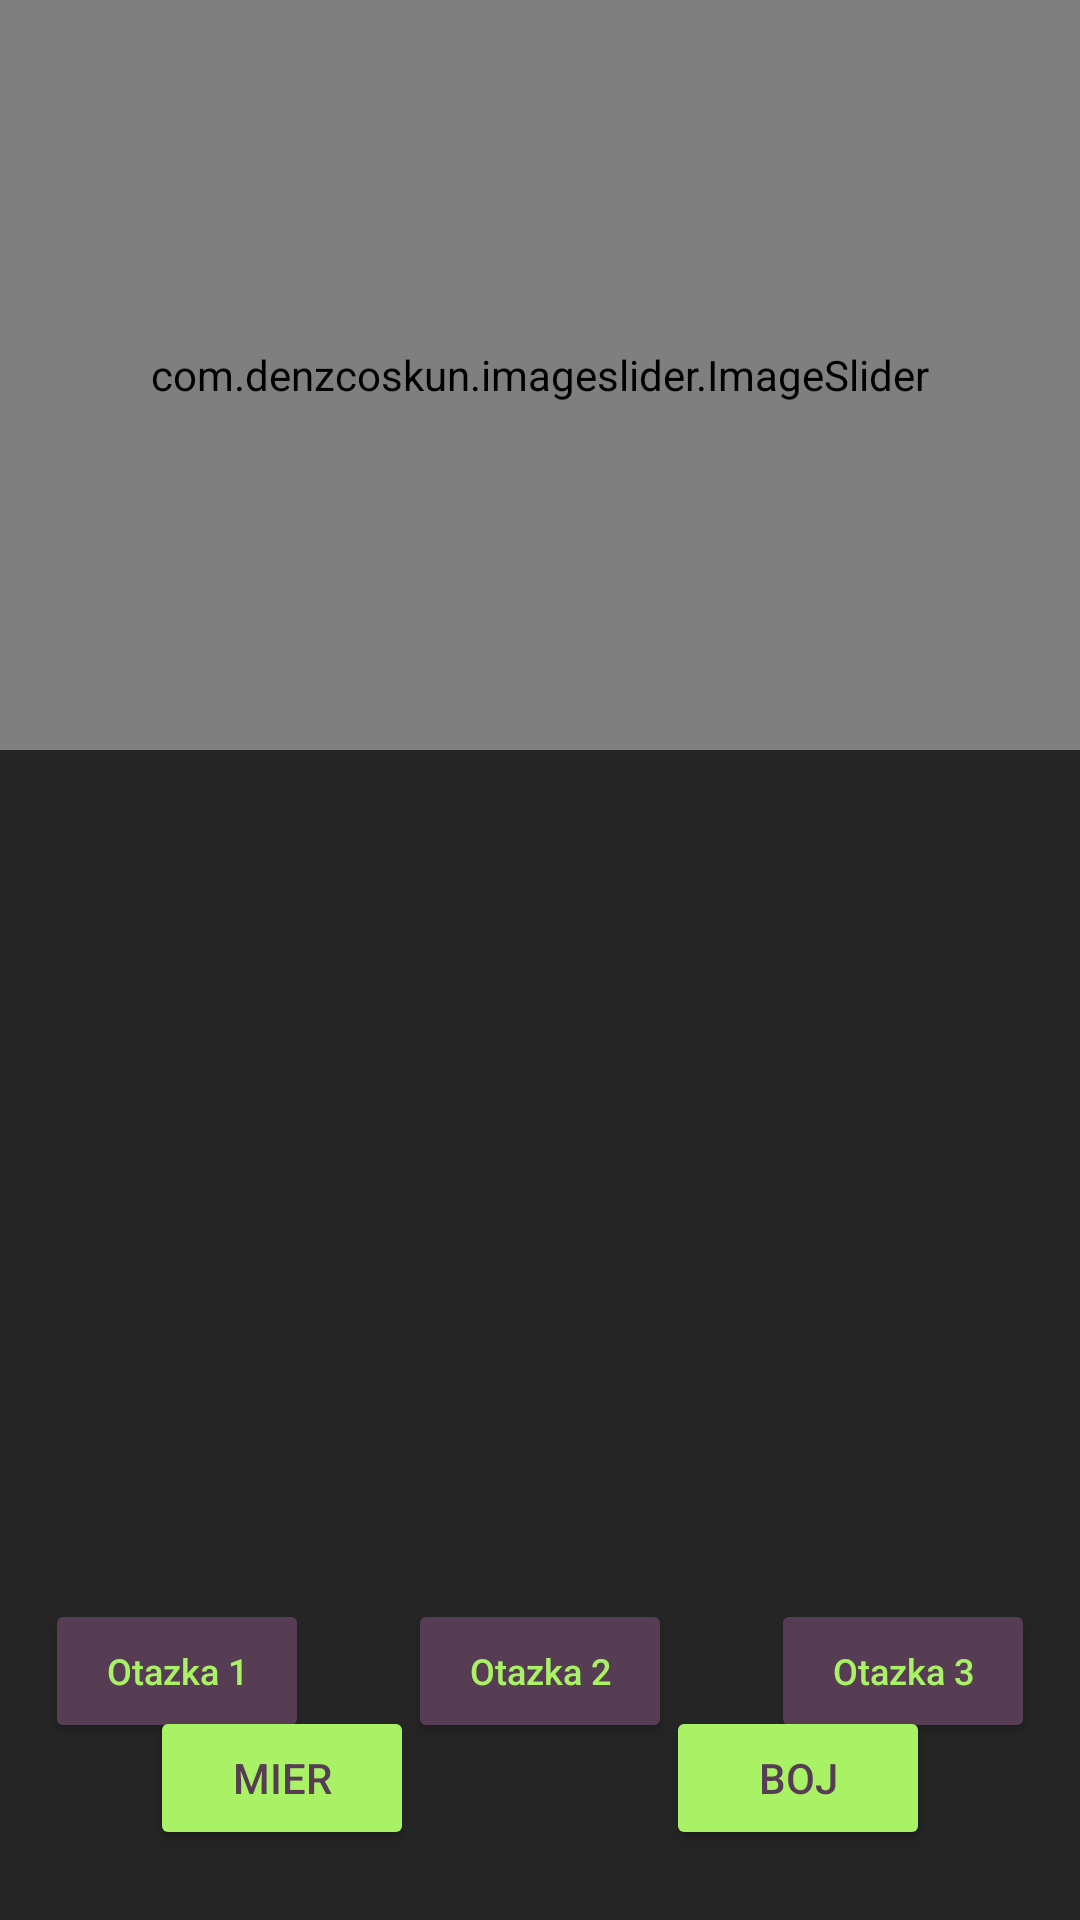

Produce the Android XML layout that renders to this screen, including the resource entries it uses.
<!-- AndroidManifest.xml: application theme Theme.Dobyvatel -->
<!-- res/layout/activity_decision_page.xml -->
<?xml version="1.0" encoding="utf-8"?>
<androidx.constraintlayout.widget.ConstraintLayout xmlns:android="http://schemas.android.com/apk/res/android"
    xmlns:app="http://schemas.android.com/apk/res-auto"
    xmlns:tools="http://schemas.android.com/tools"
    android:layout_width="match_parent"
    android:layout_height="match_parent"
    android:background="@color/galaxy_grey"
    tools:context=".DecisionPage">


    <com.denzcoskun.imageslider.ImageSlider
        android:id="@+id/imageSlider"
        android:layout_width="match_parent"
        android:layout_height="250dp"
        app:iss_auto_cycle="false"
        app:iss_corner_radius="5"


        app:iss_delay="0"
        app:iss_error_image="@color/black"

        app:iss_placeholder="@color/black"
        app:iss_selected_dot="@drawable/default_selected_dot"
        app:iss_unselected_dot="@drawable/default_unselected_dot"

        app:layout_constraintEnd_toEndOf="parent"
        app:layout_constraintStart_toStartOf="parent"
        app:layout_constraintTop_toTopOf="parent" />


    <ProgressBar
        android:id="@+id/progressDecision"
        style="?android:attr/progressBarStyle"
        android:layout_width="80dp"
        android:layout_height="80dp"
        android:indeterminate="true"
        android:indeterminateTint="@color/neon_green"
        android:visibility="gone"
        app:layout_constraintBottom_toBottomOf="parent"
        app:layout_constraintEnd_toEndOf="parent"
        app:layout_constraintStart_toStartOf="parent"
        app:layout_constraintTop_toBottomOf="@+id/imageSlider" />

    <ScrollView
        android:id="@+id/scrollPlanet"
        android:layout_width="300dp"
        android:layout_height="320dp"
        android:layout_marginTop="-120dp"
        android:outlineAmbientShadowColor="@color/button_colortext"
        android:outlineSpotShadowColor="@color/teal_700"
        android:scrollbarThumbVertical="@color/button_colortext"
        app:layout_constraintBottom_toBottomOf="parent"
        app:layout_constraintEnd_toEndOf="parent"
        app:layout_constraintStart_toStartOf="parent"

        app:layout_constraintTop_toBottomOf="@+id/imageSlider"
        tools:targetApi="p">

        <LinearLayout
            android:layout_width="match_parent"
            android:layout_height="wrap_content"
            android:orientation="vertical">

            <TextView
                android:id="@+id/textAboutPlanet"
                android:layout_width="match_parent"
                android:layout_height="wrap_content"
                android:fontFamily="sans-serif-smallcaps"
                android:shadowColor="@color/neon_green"
                android:text=""

                android:textColor="@color/text_color"
                android:textSize="18sp" />

        </LinearLayout>
    </ScrollView>

    <Button
        android:id="@+id/question1"
        android:layout_width="wrap_content"
        android:layout_height="wrap_content"
        android:layout_marginLeft="15dp"
        android:backgroundTint="@color/button_colortext"
        android:text="Otazka 1"
        android:textAllCaps="false"
        android:textColor="@color/neon_green"
        android:textSize="12sp"
        app:layout_constraintBottom_toTopOf="@+id/peace"
        app:layout_constraintStart_toStartOf="parent"
        app:layout_constraintTop_toBottomOf="@+id/scrollPlanet" />

    <Button
        android:id="@+id/question2"
        android:layout_width="wrap_content"
        android:layout_height="wrap_content"
        android:backgroundTint="@color/button_colortext"
        android:text="Otazka 2"
        android:textAllCaps="false"
        android:textColor="@color/neon_green"
        android:textSize="12sp"
        app:layout_constraintBottom_toTopOf="@+id/peace"
        app:layout_constraintEnd_toStartOf="@+id/question3"
        app:layout_constraintStart_toEndOf="@+id/question1"
        app:layout_constraintTop_toBottomOf="@+id/scrollPlanet" />

    <Button
        android:id="@+id/question3"
        android:layout_width="wrap_content"
        android:layout_height="wrap_content"
        android:layout_marginRight="15dp"
        android:backgroundTint="@color/button_colortext"
        android:text="Otazka 3"
        android:textAllCaps="false"
        android:textColor="@color/neon_green"
        android:textSize="12sp"

        app:layout_constraintBottom_toTopOf="@+id/peace"
        app:layout_constraintEnd_toEndOf="parent"
        app:layout_constraintTop_toBottomOf="@+id/scrollPlanet" />


    <Button
        android:id="@+id/peace"
        android:layout_width="wrap_content"
        android:layout_height="wrap_content"
        android:layout_marginLeft="50dp"
        android:backgroundTint="@color/neon_green"
        android:text="MIER"
        android:textColor="@color/button_colortext"
        app:layout_constraintBottom_toBottomOf="parent"
        app:layout_constraintStart_toStartOf="parent"
        app:layout_constraintTop_toBottomOf="@+id/scrollPlanet" />

    <Button
        android:id="@+id/fight"
        android:layout_width="wrap_content"
        android:layout_height="wrap_content"
        android:layout_marginRight="50dp"
        android:backgroundTint="@color/neon_green"
        android:gravity="center"
        android:text="BOJ"
        android:textColor="@color/button_colortext"
        app:layout_constraintBottom_toBottomOf="parent"
        app:layout_constraintEnd_toEndOf="parent"
        app:layout_constraintTop_toBottomOf="@+id/scrollPlanet" />

    <TextView
        android:id="@+id/decisionMade"
        android:layout_width="wrap_content"
        android:layout_height="wrap_content"
        android:gravity="center"
        android:textAlignment="center"
        android:textColor="@color/text_color"
        android:textSize="20sp"
        android:visibility="gone"
        app:layout_constraintBottom_toBottomOf="parent"
        app:layout_constraintEnd_toEndOf="parent"
        app:layout_constraintStart_toStartOf="parent"
        app:layout_constraintTop_toBottomOf="@+id/imageSlider" />


</androidx.constraintlayout.widget.ConstraintLayout>
<!-- resources referenced by this layout -->
<resources>
  <color name="black">#FF000000</color>
  <color name="button_colortext">#573d54</color>
  <color name="galaxy_grey">#252525</color>
  <color name="neon_green">#a9f265</color>
  <color name="teal_700">#FF018786</color>
  <color name="text_color">#6ca933</color>
  <style name="Theme.Dobyvatel" parent="Theme.MaterialComponents.DayNight.NoActionBar">
          
          <item name="colorPrimary">@color/purple_500</item>
          <item name="colorPrimaryVariant">@color/purple_700</item>
          <item name="colorOnPrimary">@color/white</item>
          
          <item name="colorSecondary">@color/teal_200</item>
          <item name="colorSecondaryVariant">@color/teal_700</item>
          <item name="colorOnSecondary">@color/black</item>
          
          <item name="android:statusBarColor">?attr/colorPrimaryVariant</item>
          
      </style>
  <color name="purple_500">#FF6200EE</color>
  <color name="purple_700">#FF3700B3</color>
  <color name="white">#FFFFFFFF</color>
  <color name="teal_200">#FF03DAC5</color>
</resources>
